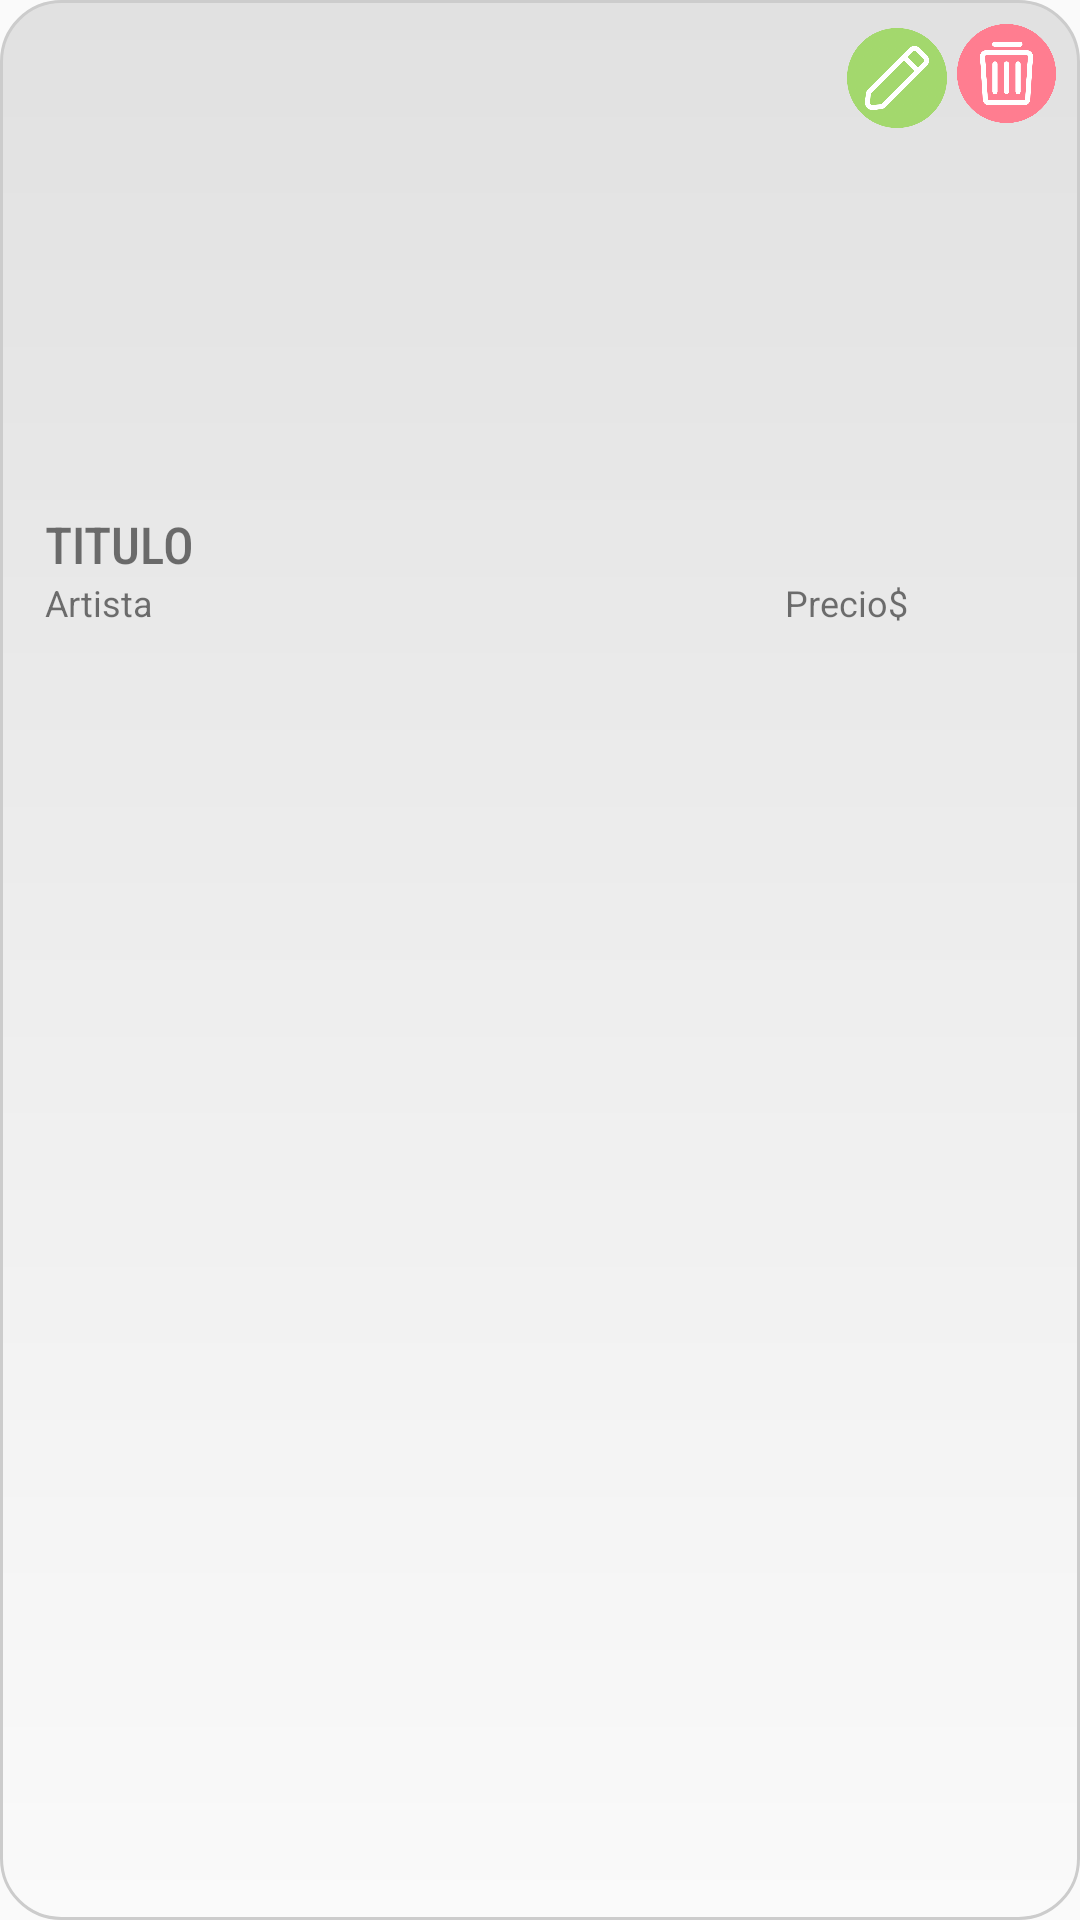

The Android layout XML behind this screen, and the referenced resources:
<!-- AndroidManifest.xml: application theme Theme.Design.Light.NoActionBar -->
<!-- res/layout/layout_item_admin_album.xml -->
<?xml version="1.0" encoding="utf-8"?>
<RelativeLayout xmlns:android="http://schemas.android.com/apk/res/android"
    android:layout_width="170dp"
    android:layout_height="220dp"
    android:layout_margin="15dp"
    android:orientation="vertical"
    android:background="@drawable/customborder"
    >

    <Button
        android:id="@+id/btnEditarAlbum"
        android:layout_width="40dp"
        android:layout_height="40dp"
        android:layout_marginTop="6dp"

        android:layout_toLeftOf="@+id/btnEliminarAlbum"
        android:background="@mipmap/edit" />

    <Button
        android:id="@+id/btnEliminarAlbum"
        android:layout_width="33dp"
        android:layout_height="33dp"
        android:layout_alignParentRight="true"
        android:layout_marginTop="8dp"
        android:layout_marginRight="8dp"
        android:background="@mipmap/delete" />

    <ImageView
        android:id="@+id/ivFoto"
        android:layout_width="130dp"
        android:layout_height="150dp"
        android:layout_centerHorizontal="true"
        android:layout_marginTop="10dp"
        android:src="@mipmap/ic_launcher" />

    <LinearLayout
        android:layout_width="match_parent"
        android:layout_height="wrap_content"
        android:layout_below="@id/ivFoto"
        android:orientation="vertical"
        android:paddingLeft="15dp"
        android:paddingRight="15dp">

        <TextView
            android:fontFamily="sans-serif-condensed-medium"
            android:id="@+id/tvTitulo"
            android:layout_width="wrap_content"
            android:layout_height="wrap_content"
            android:layout_gravity="left"
            android:layout_marginTop="10dp"
            android:text="TITULO"
            android:textSize="17dp" />

        <LinearLayout
            android:layout_width="match_parent"
            android:layout_height="wrap_content"
            android:orientation="horizontal">

            <TextView
                android:id="@+id/tvArtista"
                android:layout_width="wrap_content"
                android:layout_height="wrap_content"
                android:layout_gravity="left"
                android:layout_marginTop="10dp"
                android:layout_weight="5"
                android:text="Artista"
                android:textSize="12dp" />

            <TextView
                android:id="@+id/tvPrecio"
                android:layout_width="wrap_content"
                android:layout_height="wrap_content"
                android:layout_weight="1"
                android:text="Precio$"
                android:textSize="12dp" />
        </LinearLayout>

    </LinearLayout>
</RelativeLayout>
<!-- resources referenced by this layout -->
<resources>
  <!-- drawable customborder (drawable) -->
  <?xml version="1.0" encoding="UTF-8"?>
  <shape xmlns:android="http://schemas.android.com/apk/res/android" android:shape="rectangle">
      <corners android:radius="20dp"/>
      <padding android:left="0dp" android:right="0dp" android:top="0dp" android:bottom="0dp"/>
      <stroke android:width="1dp" android:color="#CCCCCC"/>
      <gradient
          android:type="linear"
          android:angle="-90"
          android:startColor="#19000000"
      android:endColor="#00000000" />
  </shape>
  
  <!-- mipmap delete: png bitmap (mipmap-mdpi, 32275 bytes) -->
  <!-- mipmap edit: png bitmap (mipmap-mdpi, 30042 bytes) -->
</resources>
